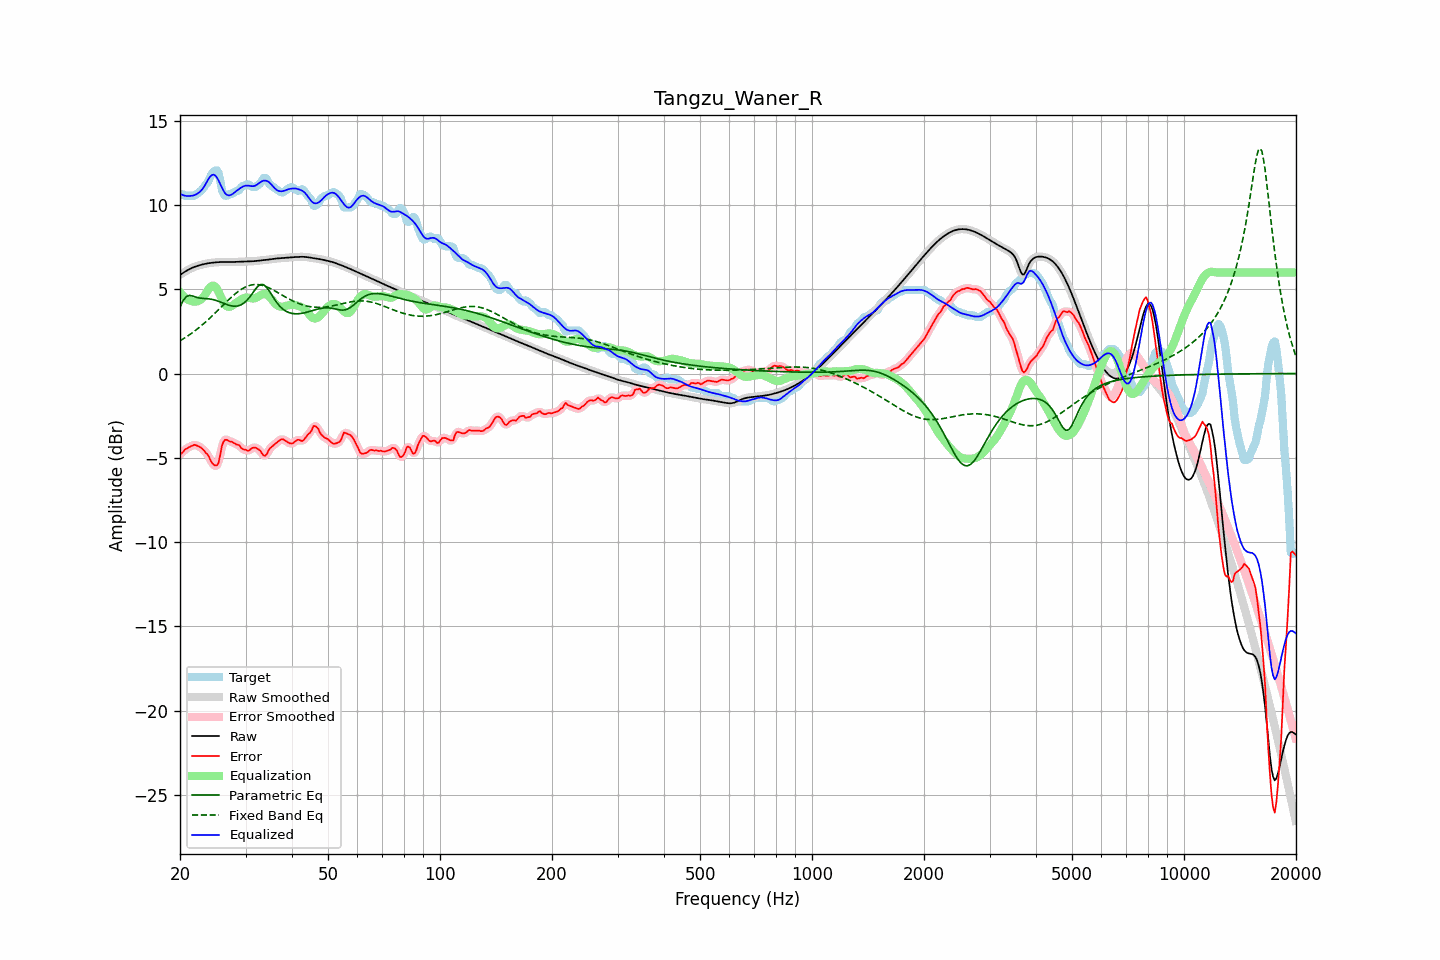

Data behind this chart, as committed beside it:
frequency, raw, error, smoothed, error_smoothed, equalization, parametric_eq, fixed_band_eq, equalized_raw, equalized_smoothed, target
20.00, 5.85, -4.77, 5.85, -4.80, 4.83, 3.95, 1.94, 10.68, 10.68, 10.62
20.20, 5.91, -4.74, 5.91, -4.71, 4.71, 4.14, 2.00, 10.63, 10.63, 10.66
20.40, 5.98, -4.64, 5.98, -4.62, 4.61, 4.34, 2.06, 10.59, 10.59, 10.62
20.61, 6.04, -4.52, 6.04, -4.54, 4.52, 4.46, 2.12, 10.56, 10.56, 10.56
20.81, 6.10, -4.46, 6.10, -4.46, 4.44, 4.58, 2.18, 10.54, 10.54, 10.56
21.02, 6.15, -4.40, 6.15, -4.40, 4.38, 4.61, 2.24, 10.53, 10.53, 10.56
21.23, 6.20, -4.35, 6.20, -4.35, 4.33, 4.64, 2.31, 10.54, 10.54, 10.56
21.44, 6.25, -4.31, 6.25, -4.30, 4.30, 4.62, 2.37, 10.55, 10.55, 10.56
21.66, 6.29, -4.27, 6.29, -4.26, 4.27, 4.60, 2.44, 10.56, 10.56, 10.56
21.87, 6.33, -4.23, 6.33, -4.25, 4.26, 4.56, 2.51, 10.59, 10.59, 10.56
22.09, 6.36, -4.26, 6.36, -4.26, 4.27, 4.53, 2.59, 10.63, 10.63, 10.62
22.31, 6.39, -4.30, 6.39, -4.29, 4.29, 4.51, 2.66, 10.69, 10.69, 10.69
22.54, 6.42, -4.35, 6.42, -4.34, 4.33, 4.48, 2.74, 10.76, 10.76, 10.77
22.76, 6.45, -4.39, 6.45, -4.40, 4.39, 4.47, 2.82, 10.84, 10.84, 10.84
22.99, 6.47, -4.48, 6.47, -4.48, 4.48, 4.46, 2.90, 10.95, 10.95, 10.95
23.22, 6.50, -4.57, 6.50, -4.58, 4.60, 4.45, 2.98, 11.09, 11.09, 11.07
23.45, 6.52, -4.71, 6.52, -4.68, 4.74, 4.45, 3.06, 11.26, 11.26, 11.22
23.69, 6.54, -4.78, 6.54, -4.80, 4.90, 4.44, 3.15, 11.43, 11.43, 11.32
23.92, 6.55, -4.93, 6.55, -4.96, 5.04, 4.43, 3.24, 11.59, 11.59, 11.48
24.16, 6.56, -5.15, 6.56, -5.13, 5.15, 4.42, 3.33, 11.71, 11.71, 11.72
24.40, 6.58, -5.32, 6.58, -5.30, 5.21, 4.40, 3.42, 11.79, 11.79, 11.89
24.65, 6.59, -5.41, 6.59, -5.42, 5.22, 4.38, 3.51, 11.80, 11.81, 11.99
24.89, 6.60, -5.46, 6.60, -5.48, 5.15, 4.35, 3.60, 11.75, 11.75, 12.05
25.14, 6.60, -5.45, 6.60, -5.43, 5.02, 4.32, 3.70, 11.62, 11.62, 12.06
25.39, 6.61, -5.29, 6.61, -5.20, 4.84, 4.29, 3.79, 11.45, 11.45, 11.90
25.65, 6.62, -4.84, 6.62, -4.82, 4.64, 4.25, 3.89, 11.25, 11.25, 11.46
25.91, 6.62, -4.32, 6.62, -4.41, 4.43, 4.21, 3.98, 11.05, 11.05, 10.94
26.16, 6.62, -4.05, 6.62, -4.08, 4.24, 4.17, 4.08, 10.86, 10.86, 10.67
26.43, 6.62, -3.93, 6.62, -3.93, 4.09, 4.13, 4.17, 10.71, 10.71, 10.56
26.69, 6.62, -3.93, 6.62, -3.93, 3.99, 4.10, 4.26, 10.62, 10.62, 10.56
26.96, 6.62, -3.97, 6.62, -3.97, 3.96, 4.07, 4.36, 10.58, 10.58, 10.60
27.23, 6.62, -4.04, 6.62, -4.01, 3.96, 4.04, 4.45, 10.58, 10.58, 10.66
27.50, 6.62, -4.04, 6.62, -4.05, 4.00, 4.02, 4.53, 10.61, 10.61, 10.66
27.77, 6.62, -4.09, 6.62, -4.10, 4.06, 4.00, 4.62, 10.68, 10.68, 10.71
28.05, 6.62, -4.15, 6.62, -4.14, 4.13, 3.99, 4.70, 10.75, 10.75, 10.77
28.33, 6.63, -4.21, 6.63, -4.19, 4.20, 4.00, 4.78, 10.83, 10.83, 10.84
28.62, 6.63, -4.22, 6.63, -4.24, 4.27, 4.01, 4.86, 10.90, 10.90, 10.86
28.90, 6.64, -4.27, 6.64, -4.31, 4.33, 4.04, 4.92, 10.97, 10.97, 10.91
29.19, 6.64, -4.41, 6.64, -4.39, 4.40, 4.08, 4.99, 11.04, 11.04, 11.05
29.48, 6.64, -4.48, 6.64, -4.46, 4.45, 4.14, 5.05, 11.09, 11.09, 11.13
29.78, 6.64, -4.51, 6.64, -4.52, 4.49, 4.20, 5.10, 11.13, 11.13, 11.16
30.08, 6.64, -4.53, 6.64, -4.55, 4.51, 4.29, 5.15, 11.15, 11.15, 11.17
30.38, 6.65, -4.59, 6.65, -4.56, 4.51, 4.38, 5.19, 11.16, 11.16, 11.23
30.68, 6.65, -4.56, 6.65, -4.54, 4.50, 4.50, 5.22, 11.15, 11.15, 11.21
30.99, 6.65, -4.49, 6.65, -4.49, 4.48, 4.62, 5.25, 11.13, 11.13, 11.14
31.30, 6.66, -4.42, 6.66, -4.43, 4.46, 4.76, 5.27, 11.12, 11.12, 11.08
31.61, 6.67, -4.39, 6.67, -4.40, 4.46, 4.89, 5.28, 11.12, 11.12, 11.06
31.93, 6.68, -4.40, 6.68, -4.41, 4.48, 5.01, 5.28, 11.16, 11.16, 11.08
32.24, 6.69, -4.46, 6.69, -4.44, 4.53, 5.13, 5.28, 11.22, 11.22, 11.14
32.57, 6.70, -4.51, 6.70, -4.51, 4.59, 5.21, 5.27, 11.29, 11.29, 11.21
32.89, 6.71, -4.59, 6.71, -4.62, 4.65, 5.28, 5.26, 11.36, 11.36, 11.30
33.22, 6.72, -4.75, 6.72, -4.75, 4.69, 5.28, 5.24, 11.41, 11.41, 11.46
33.55, 6.73, -4.87, 6.73, -4.85, 4.72, 5.27, 5.21, 11.45, 11.45, 11.60
33.89, 6.74, -4.88, 6.74, -4.86, 4.72, 5.19, 5.18, 11.46, 11.46, 11.62
34.23, 6.75, -4.79, 6.75, -4.76, 4.68, 5.10, 5.14, 11.43, 11.43, 11.54
34.57, 6.76, -4.57, 6.76, -4.61, 4.62, 4.97, 5.10, 11.38, 11.38, 11.33
34.92, 6.78, -4.44, 6.78, -4.46, 4.53, 4.83, 5.06, 11.30, 11.30, 11.21
35.27, 6.79, -4.35, 6.79, -4.34, 4.41, 4.67, 5.01, 11.20, 11.20, 11.14
35.62, 6.80, -4.27, 6.80, -4.26, 4.29, 4.52, 4.96, 11.09, 11.09, 11.07
35.97, 6.81, -4.19, 6.81, -4.19, 4.17, 4.38, 4.90, 10.99, 10.99, 11.00
... 635 more rows
